Run: headless pygame with SDL's dummy video driver; simulated clock (each Clock.tick advances the game by its frame time, no real sleeping); random seed 0; keys injected as events and as key.get_pressed() state; mouse plan: one left click at the window centre at the start of phase 2, then a move to the lower-right quarter at the start of phase 3.
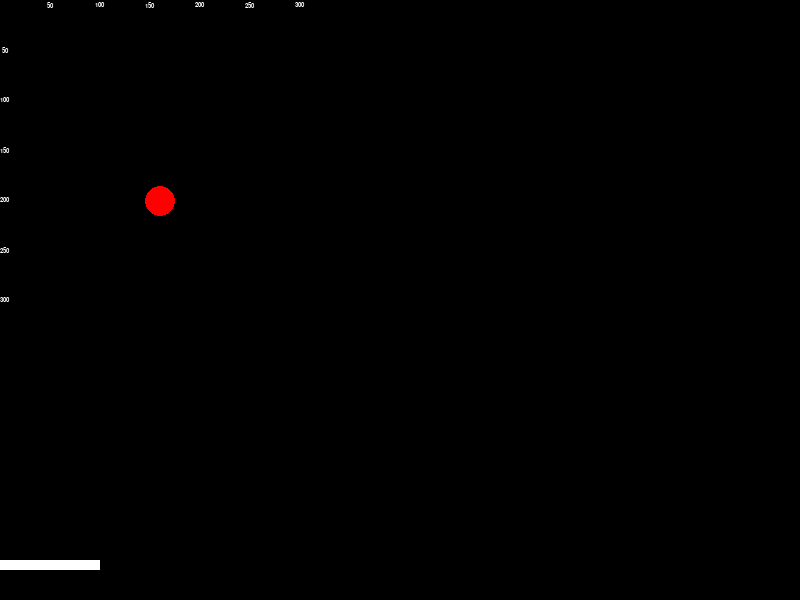
Frame 1 of 4 · flips 1–60 · no input
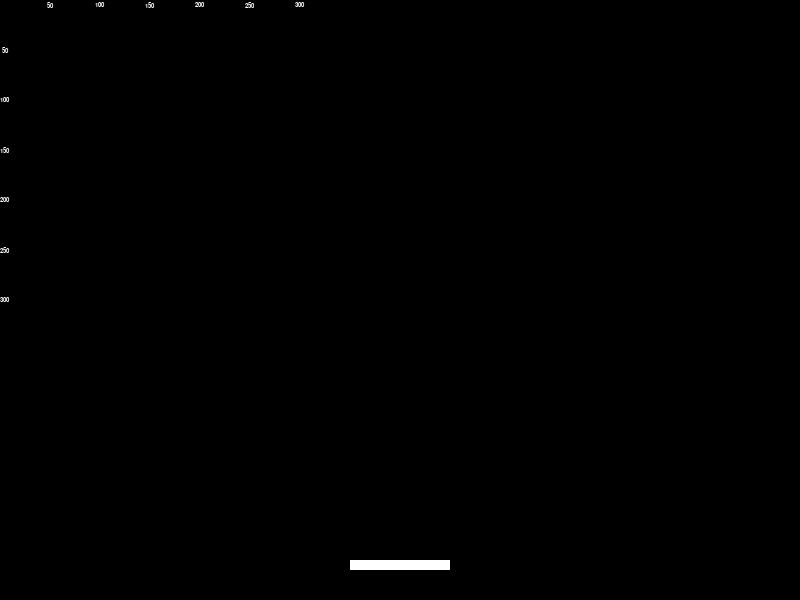
Frame 2 of 4 · flips 61–180 · clicked the window centre · tapped SPACE, RETURN · held RIGHT (→), D
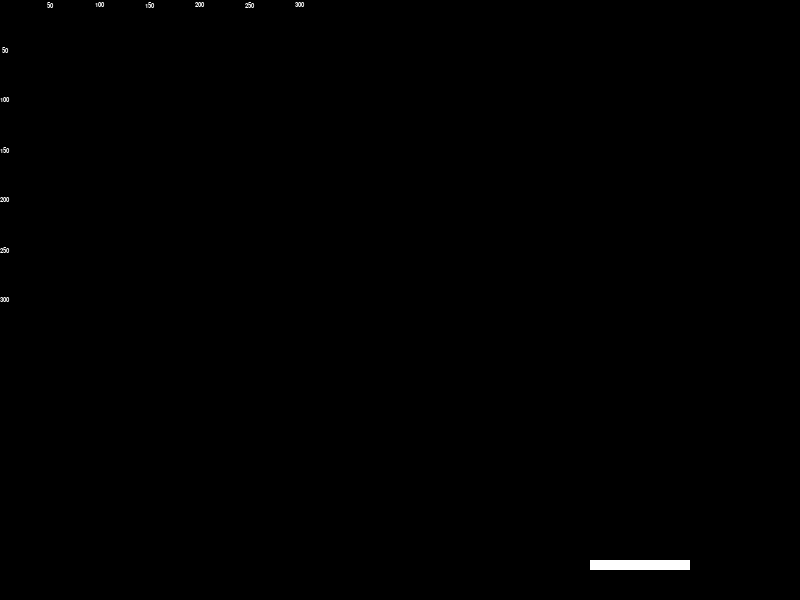
Frame 3 of 4 · flips 181–300 · moved the mouse to the lower-right quarter · held DOWN (↓), S
Frame 4 of 4 · flips 301–420 · held LEFT (←), A, UP (↑), W · screen unchanged from frame 3, image omitted

The pygame program that drew these frames:

import pygame
import random

pygame.init()

SCREEN_WIDTH = 800
SCREEN_HEIGHT = 600

BLACK = (0, 0, 0)
WHITE = (255, 255, 255)
GREY = (10, 10, 10)
RED = (255, 0, 0)

font = pygame.font.SysFont('Arial', 10)

# Create the screen
screen = pygame.display.set_mode((SCREEN_WIDTH, SCREEN_HEIGHT))
pygame.display.set_caption("Ping Pong")

thanh_truot = pygame.Rect(SCREEN_WIDTH / 2 - 50, SCREEN_HEIGHT - 40, 100, 10)
ball = pygame.Rect(SCREEN_WIDTH / 2 - 15, 50, 30, 30)

ball_speed_x = 4 * random.choice((1, -1))
ball_speed_y = 4 * random.choice((1, -1))

running = True
clock = pygame.time.Clock()

while running:
    # Event handling
    for event in pygame.event.get():
        if event.type == pygame.QUIT:
            running = False

    mouse_x = pygame.mouse.get_pos()[0]

    thanh_truot.centerx = mouse_x

    if thanh_truot.left <= 0:
        thanh_truot.left = 0
    if thanh_truot.right >= SCREEN_WIDTH:
        thanh_truot.right = SCREEN_WIDTH

    ball.x = ball.x + ball_speed_x
    ball.y = ball.y + ball_speed_y

    if ball.left <= 0 or ball.right >= SCREEN_WIDTH:
        ball_speed_x = -ball_speed_x

    if ball.colliderect(thanh_truot) or ball.top <= 0:
        ball_speed_y = -ball_speed_y

    # Drawing
    screen.fill(BLACK)

    text_xy = font.render('50', True, (255, 255, 255))  # White text
    text_rect = text_xy.get_rect(center=(50, 5))
    screen.blit(text_xy, text_rect)
    text_rect = text_xy.get_rect(center=(5, 50))
    screen.blit(text_xy, text_rect)

    text_xy = font.render('100', True, (255, 255, 255))  # White text
    text_rect = text_xy.get_rect(center=(100, 5))
    screen.blit(text_xy, text_rect)
    text_rect = text_xy.get_rect(center=(5, 100))
    screen.blit(text_xy, text_rect)

    text_xy = font.render('150', True, (255, 255, 255))  # White text
    text_rect = text_xy.get_rect(center=(150, 5))
    screen.blit(text_xy, text_rect)
    text_rect = text_xy.get_rect(center=(5, 150))
    screen.blit(text_xy, text_rect)

    text_xy = font.render('200', True, (255, 255, 255))  # White text
    text_rect = text_xy.get_rect(center=(200, 5))
    screen.blit(text_xy, text_rect)
    text_rect = text_xy.get_rect(center=(5, 200))
    screen.blit(text_xy, text_rect)

    text_xy = font.render('250', True, (255, 255, 255))  # White text
    text_rect = text_xy.get_rect(center=(250, 5))
    screen.blit(text_xy, text_rect)
    text_rect = text_xy.get_rect(center=(5, 250))
    screen.blit(text_xy, text_rect)

    text_xy = font.render('300', True, (255, 255, 255))  # White text
    text_rect = text_xy.get_rect(center=(300, 5))
    screen.blit(text_xy, text_rect)
    text_rect = text_xy.get_rect(center=(5, 300))
    screen.blit(text_xy, text_rect)

    # pygame.draw.aaline(screen, GREY, (SCREEN_WIDTH / 2, 0), (SCREEN_WIDTH / 2, SCREEN_HEIGHT))
    # pygame.draw.aaline(screen, GREY, (0, SCREEN_HEIGHT / 2), (SCREEN_WIDTH, SCREEN_HEIGHT / 2))

    pygame.draw.ellipse(screen, RED, ball)
    pygame.draw.rect(screen, WHITE, thanh_truot)


    # Update the display
    pygame.display.flip()
    clock.tick(60)

# Quit Pygame
pygame.quit()
